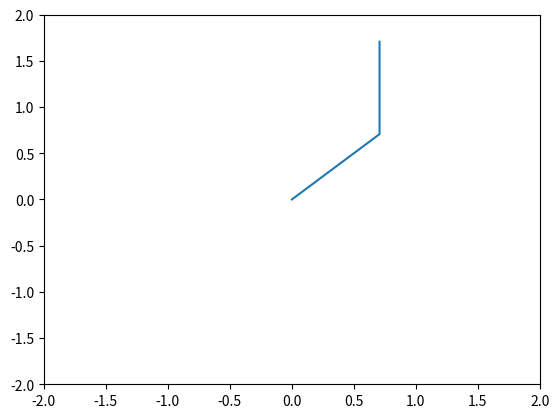

Generate this figure with matplotlib:
import numpy as np
import matplotlib.pyplot as plt

class TwoLinkArm:
    def __init__(self, joint_angles=(0, 0), link_lengths=(1, 1)):
        self.link_lengths = np.array(link_lengths)
        self.joint_angles = np.array(joint_angles)

    def forward_kinematics(self):
        theta1, theta2 = np.deg2rad(self.joint_angles)  # convert to radians
        link1_x = self.link_lengths[0] * np.cos(theta1)
        link1_y = self.link_lengths[0] * np.sin(theta1)
        link2_x = link1_x + self.link_lengths[1] * np.cos(theta1 + theta2)
        link2_y = link1_y + self.link_lengths[1] * np.sin(theta1 + theta2)
        return link1_x, link1_y, link2_x, link2_y

    def plot(self):
        link1_x, link1_y, link2_x, link2_y = self.forward_kinematics()
        plt.plot([0, link1_x, link2_x], [0, link1_y, link2_y])
        plt.xlim(-2, 2)
        plt.ylim(-2, 2)
        plt.show()

arm = TwoLinkArm((45, 45))
arm.plot()
